Run: headless pygame with SDL's dummy video driver; simulated clock (each Clock.tick advances the game by its frame time, no real sleeping); random seed 0; keys injected as events and as key.get_pressed() state; mouse plan: one left click at the window centre at the start of phase 2, then a move to the lower-right quarter at the start of phase 3; restart key R tapped at the start of phases 3 and 4.
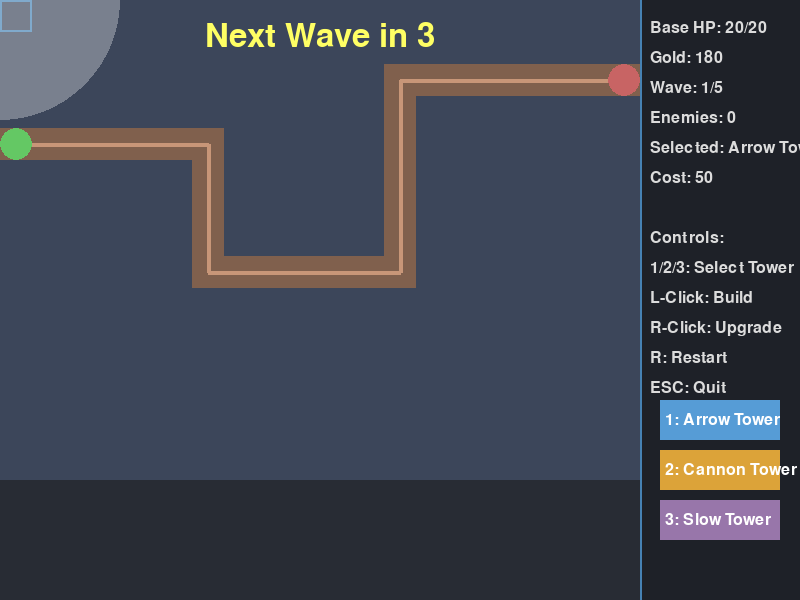
Frame 1 of 4 · flips 1–60 · no input
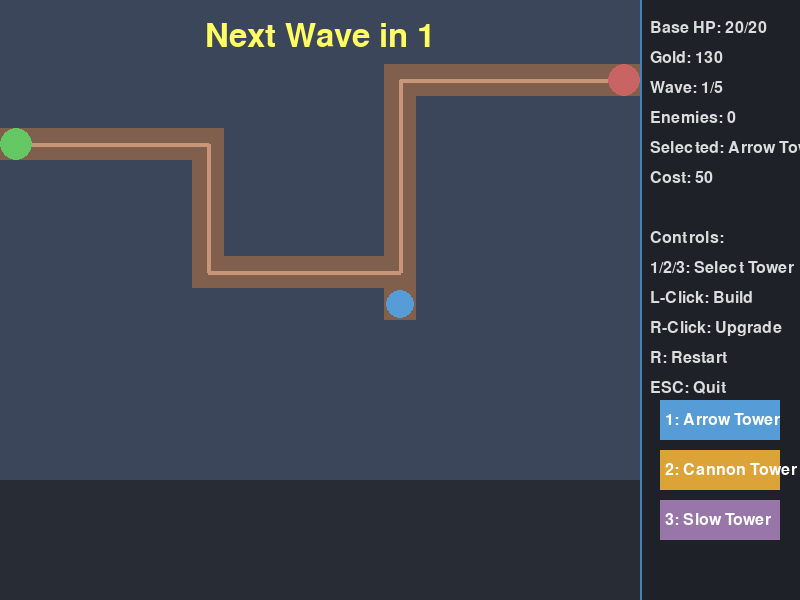
Frame 2 of 4 · flips 61–180 · clicked the window centre · tapped SPACE, RETURN · held RIGHT (→), D
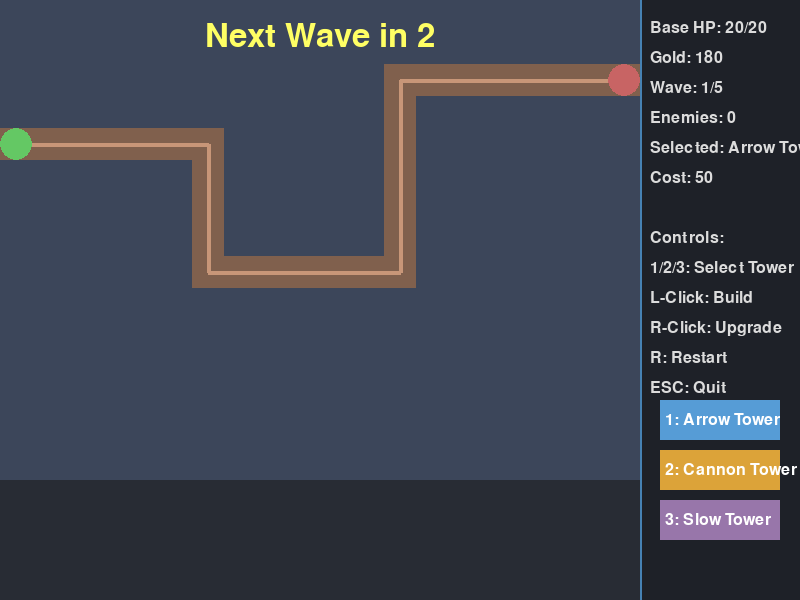
Frame 3 of 4 · flips 181–300 · moved the mouse to the lower-right quarter · tapped R · held DOWN (↓), S
Frame 4 of 4 · flips 301–420 · tapped R · held LEFT (←), A, UP (↑), W · screen unchanged from frame 3, image omitted

The pygame program that drew these frames:

import pygame
import random
import math

pygame.init()
random.seed(42)

# 窗口和游戏常量
SCREEN_WIDTH, SCREEN_HEIGHT = 800, 600
FPS = 60
TILE_SIZE = 32
GRID_COLS, GRID_ROWS = 20, 15
MAP_WIDTH, MAP_HEIGHT = GRID_COLS * TILE_SIZE, GRID_ROWS * TILE_SIZE
HUD_WIDTH = SCREEN_WIDTH - MAP_WIDTH

# 颜色定义
COLOR_BG = (40, 44, 52)
COLOR_GROUND = (60, 70, 90)
COLOR_PATH = (128, 96, 77)
COLOR_ENTRY = (100, 200, 100)
COLOR_BASE = (200, 100, 100)
COLOR_HUD_BG = (30, 33, 40)
COLOR_HUD_TEXT = (220, 220, 220)
COLOR_UI_BORDER = (70, 130, 180)
COLOR_TOWER_SLOT = (50, 55, 65)
COLOR_ARROW_TOWER = (86, 156, 214)
COLOR_CANNON_TOWER = (220, 163, 57)
COLOR_SLOW_TOWER = (152, 118, 170)
COLOR_ENEMY_NORMAL = (220, 100, 100)
COLOR_ENEMY_FAST = (100, 180, 220)
COLOR_ENEMY_HEAVY = (180, 180, 100)
COLOR_PROJECTILE_ARROW = (200, 200, 240)
COLOR_PROJECTILE_CANNON = (240, 160, 60)
COLOR_PROJECTILE_SLOW = (180, 140, 220)
COLOR_SELECTED = (255, 255, 100)
COLOR_RANGE_INDICATOR = (255, 255, 255, 80)

# 游戏参数
INITIAL_GOLD = 180
BASE_HEALTH = 20
PREPARE_TIME = 3  # 秒
WAVE_COUNT = 5

# 塔常数
TOWER_TYPES = {
    1: {"name": "Arrow Tower", "cost": 50, "range": 120, "damage": 8, "cooldown": 0.8, "color": COLOR_ARROW_TOWER, "projectile_color": COLOR_PROJECTILE_ARROW},
    2: {"name": "Cannon Tower", "cost": 80, "range": 105, "damage": 14, "cooldown": 1.2, "color": COLOR_CANNON_TOWER, "projectile_color": COLOR_PROJECTILE_CANNON, "splash": 45},
    3: {"name": "Slow Tower", "cost": 70, "range": 110, "damage": 4, "cooldown": 1.0, "color": COLOR_SLOW_TOWER, "projectile_color": COLOR_PROJECTILE_SLOW, "slow_duration": 2.0}
}
UPGRADE_COST_MULTIPLIER = 0.7
MAX_UPGRADE_LEVEL = 2
UPGRADE_BONUS_RANGE = 15
UPGRADE_BONUS_DAMAGE_MULT = 1.5

# 敌人常数
ENEMY_TYPES = [
    {"name": "Normal", "health": 30, "speed": 0.8, "gold": 15, "color": COLOR_ENEMY_NORMAL},
    {"name": "Fast", "health": 18, "speed": 1.6, "gold": 10, "color": COLOR_ENEMY_FAST},
    {"name": "Heavy", "health": 80, "speed": 0.5, "gold": 30, "color": COLOR_ENEMY_HEAVY}
]

# 波次定义 (数量, 类型索引) 类型: 0=Normal, 1=Fast, 2=Heavy
WAVE_DEFINITIONS = [
    [(10, 0)],
    [(8, 0), (6, 1)],
    [(12, 0), (4, 2)],
    [(6, 1), (10, 2)],
    [(5, 0), (8, 1), (7, 2)]
]

# 路径定义（网格坐标，从入口到基地折线）
PATH_POINTS = [
    (0, 4), (6, 4), (6, 8), (12, 8), (12, 2), (18, 2), (19, 2)  # 最后一点为基地前列
]

class Game:
    def __init__(self):
        self.screen = pygame.display.set_mode((SCREEN_WIDTH, SCREEN_HEIGHT))
        pygame.display.set_caption("Tower Defense Hard")
        self.clock = pygame.time.Clock()
        self.font = pygame.font.SysFont(None, 24)
        self.big_font = pygame.font.SysFont(None, 48)
        self.reset()

    def reset(self):
        self.gold = INITIAL_GOLD
        self.base_health = BASE_HEALTH
        self.selected_tower_type = 1
        self.towers = []
        self.enemies = []
        self.projectiles = []
        self.wave_index = 0
        self.wave_enemies_left = 0
        self.wave_spawned = False
        self.game_over = False
        self.victory = False
        self.prepare_timer = PREPARE_TIME
        self.buildable_map = self.generate_buildable_map()
        self.entry_pos = self.grid_to_pixel(PATH_POINTS[0])
        self.base_pos = self.grid_to_pixel(PATH_POINTS[-1])
        self.path_pixel_points = [self.grid_to_pixel(p) for p in PATH_POINTS]

    def generate_buildable_map(self):
        # 标记所有路径格子为不可建造
        buildable = [[True for _ in range(GRID_ROWS)] for __ in range(GRID_COLS)]
        for x in range(GRID_COLS):
            for y in range(GRID_ROWS):
                if self.is_path_grid(x, y):
                    buildable[x][y] = False
        # 入口和基地格子
        ex, ey = PATH_POINTS[0]
        bx, by = PATH_POINTS[-1]
        buildable[ex][ey] = False
        buildable[bx][by] = False
        return buildable

    def is_path_grid(self, gx, gy):
        # 检查网格是否在路径线段上（简化版：检查网格中心点到所有线段的距离）
        for i in range(len(PATH_POINTS)-1):
            p1 = self.grid_to_pixel(PATH_POINTS[i])
            p2 = self.grid_to_pixel(PATH_POINTS[i+1])
            center = (gx * TILE_SIZE + TILE_SIZE//2, gy * TILE_SIZE + TILE_SIZE//2)
            if self.point_segment_distance(center, p1, p2) < TILE_SIZE/2:
                return True
        return False

    def point_segment_distance(self, p, a, b):
        # 计算点p到线段ab的距离
        ap = (p[0]-a[0], p[1]-a[1])
        ab = (b[0]-a[0], b[1]-a[1])
        dot = ap[0]*ab[0] + ap[1]*ab[1]
        ab_len_sq = ab[0]**2 + ab[1]**2
        if ab_len_sq == 0:
            return math.dist(p, a)
        t = max(0, min(1, dot / ab_len_sq))
        closest = (a[0] + t*ab[0], a[1] + t*ab[1])
        return math.dist(p, closest)

    def grid_to_pixel(self, grid_pos):
        return (grid_pos[0] * TILE_SIZE + TILE_SIZE//2, grid_pos[1] * TILE_SIZE + TILE_SIZE//2)

    def pixel_to_grid(self, pixel_pos):
        return (pixel_pos[0] // TILE_SIZE, pixel_pos[1] // TILE_SIZE)

    def run(self):
        running = True
        while running:
            dt = self.clock.tick(FPS) / 1000.0
            for event in pygame.event.get():
                if event.type == pygame.QUIT:
                    running = False
                elif event.type == pygame.KEYDOWN:
                    if event.key == pygame.K_ESCAPE:
                        running = False
                    elif event.key == pygame.K_r:
                        self.reset()
                    elif event.key in (pygame.K_1, pygame.K_2, pygame.K_3):
                        self.selected_tower_type = int(event.unicode)
                elif event.type == pygame.MOUSEBUTTONDOWN:
                    if self.game_over:
                        continue
                    mx, my = pygame.mouse.get_pos()
                    if mx < MAP_WIDTH:
                        gx, gy = self.pixel_to_grid((mx, my))
                        if 0 <= gx < GRID_COLS and 0 <= gy < GRID_ROWS:
                            if event.button == 1:  # 左键建塔
                                self.build_tower(gx, gy)
                            elif event.button == 3:  # 右键升级
                                self.upgrade_tower(gx, gy)
            if not self.game_over:
                self.update(dt)
            self.draw()
            pygame.display.flip()
        pygame.quit()

    def build_tower(self, gx, gy):
        if not self.buildable_map[gx][gy]:
            return
        for t in self.towers:
            if t.grid_x == gx and t.grid_y == gy:
                return
        tower_info = TOWER_TYPES[self.selected_tower_type]
        if self.gold >= tower_info["cost"]:
            self.towers.append(Tower(gx, gy, self.selected_tower_type))
            self.gold -= tower_info["cost"]
            self.buildable_map[gx][gy] = False

    def upgrade_tower(self, gx, gy):
        for t in self.towers:
            if t.grid_x == gx and t.grid_y == gy and t.level < MAX_UPGRADE_LEVEL:
                cost = int(TOWER_TYPES[t.type]["cost"] * UPGRADE_COST_MULTIPLIER)
                if self.gold >= cost:
                    t.upgrade()
                    self.gold -= cost
                break

    def start_wave(self):
        if self.wave_spawned or self.wave_index >= WAVE_COUNT:
            return
        self.wave_enemies_left = 0
        for count, etype in WAVE_DEFINITIONS[self.wave_index]:
            for _ in range(count):
                self.enemies.append(Enemy(etype, self.path_pixel_points))
                self.wave_enemies_left += 1
        self.wave_spawned = True

    def update(self, dt):
        if self.wave_index >= WAVE_COUNT:
            if not self.enemies:
                self.victory = True
                self.game_over = True
            return
        if not self.wave_spawned:
            self.prepare_timer -= dt
            if self.prepare_timer <= 0:
                self.start_wave()
                self.prepare_timer = PREPARE_TIME
        # 更新敌人
        for enemy in self.enemies[:]:
            enemy.update(dt)
            if enemy.reached_base:
                self.base_health -= 1
                self.enemies.remove(enemy)
                if self.base_health <= 0:
                    self.game_over = True
        # 更新塔
        for tower in self.towers:
            tower.update(dt, self.enemies, self.projectiles)
        # 更新炮弹
        for proj in self.projectiles[:]:
            proj.update(dt, self.enemies)
            if proj.hit or proj.lifetime <= 0:
                self.projectiles.remove(proj)
        # 检查波次结束
        if self.wave_spawned and not self.enemies:
            self.wave_index += 1
            self.wave_spawned = False
            if self.wave_index >= WAVE_COUNT:
                return

    def draw(self):
        self.screen.fill(COLOR_BG)
        # 绘制地图背景
        for x in range(GRID_COLS):
            for y in range(GRID_ROWS):
                rect = pygame.Rect(x*TILE_SIZE, y*TILE_SIZE, TILE_SIZE, TILE_SIZE)
                if self.buildable_map[x][y]:
                    pygame.draw.rect(self.screen, COLOR_GROUND, rect)
                else:
                    pygame.draw.rect(self.screen, COLOR_PATH, rect)
        # 绘制路径线
        for i in range(len(self.path_pixel_points)-1):
            pygame.draw.line(self.screen, (200, 150, 120), self.path_pixel_points[i], self.path_pixel_points[i+1], 4)
        # 绘制入口和基地
        pygame.draw.circle(self.screen, COLOR_ENTRY, self.entry_pos, TILE_SIZE//2)
        pygame.draw.circle(self.screen, COLOR_BASE, self.base_pos, TILE_SIZE//2)
        # 绘制塔
        for tower in self.towers:
            tower.draw(self.screen)
        # 绘制敌人
        for enemy in self.enemies:
            enemy.draw(self.screen)
        # 绘制炮弹
        for proj in self.projectiles:
            proj.draw(self.screen)
        # 绘制鼠标悬停范围指示
        mx, my = pygame.mouse.get_pos()
        if mx < MAP_WIDTH:
            gx, gy = self.pixel_to_grid((mx, my))
            if 0 <= gx < GRID_COLS and 0 <= gy < GRID_ROWS and self.buildable_map[gx][gy]:
                pygame.draw.rect(self.screen, COLOR_UI_BORDER, (gx*TILE_SIZE, gy*TILE_SIZE, TILE_SIZE, TILE_SIZE), 2)
                tower_info = TOWER_TYPES[self.selected_tower_type]
                range_pix = tower_info["range"]
                surf = pygame.Surface((range_pix*2, range_pix*2), pygame.SRCALPHA)
                pygame.draw.circle(surf, COLOR_RANGE_INDICATOR, (range_pix, range_pix), range_pix)
                self.screen.blit(surf, (mx-range_pix, my-range_pix))
        # 绘制HUD面板
        hud_rect = pygame.Rect(MAP_WIDTH, 0, HUD_WIDTH, SCREEN_HEIGHT)
        pygame.draw.rect(self.screen, COLOR_HUD_BG, hud_rect)
        pygame.draw.line(self.screen, COLOR_UI_BORDER, (MAP_WIDTH, 0), (MAP_WIDTH, SCREEN_HEIGHT), 2)
        # 文字信息
        y_offset = 20
        lines = [
            f"Base HP: {self.base_health}/{BASE_HEALTH}",
            f"Gold: {self.gold}",
            f"Wave: {self.wave_index+1}/{WAVE_COUNT}",
            f"Enemies: {len(self.enemies)}",
            f"Selected: {TOWER_TYPES[self.selected_tower_type]['name']}",
            f"Cost: {TOWER_TYPES[self.selected_tower_type]['cost']}",
            "",
            "Controls:",
            "1/2/3: Select Tower",
            "L-Click: Build",
            "R-Click: Upgrade",
            "R: Restart",
            "ESC: Quit"
        ]
        for line in lines:
            text = self.font.render(line, True, COLOR_HUD_TEXT)
            self.screen.blit(text, (MAP_WIDTH + 10, y_offset))
            y_offset += 30
        # 绘制塔选择按钮
        for i in (1,2,3):
            rect = pygame.Rect(MAP_WIDTH + 20, 400 + (i-1)*50, HUD_WIDTH - 40, 40)
            color = TOWER_TYPES[i]["color"]
            if self.selected_tower_type == i:
                pygame.draw.rect(self.screen, COLOR_SELECTED, rect, 3)
            pygame.draw.rect(self.screen, color, rect)
            text = self.font.render(f"{i}: {TOWER_TYPES[i]['name']}", True, (255,255,255))
            self.screen.blit(text, (rect.x+5, rect.centery - text.get_height()//2))
        # 准备时间或游戏结束提示
        if not self.wave_spawned and self.wave_index < WAVE_COUNT:
            text = self.big_font.render(f"Next Wave in {int(self.prepare_timer)+1}", True, (255,255,100))
            self.screen.blit(text, (MAP_WIDTH//2 - text.get_width()//2, 20))
        if self.game_over:
            overlay = pygame.Surface((SCREEN_WIDTH, SCREEN_HEIGHT), pygame.SRCALPHA)
            overlay.fill((0,0,0,180))
            self.screen.blit(overlay, (0,0))
            if self.victory:
                text = self.big_font.render("YOU WIN!", True, (100,255,100))
            else:
                text = self.big_font.render("GAME OVER", True, (255,100,100))
            self.screen.blit(text, (SCREEN_WIDTH//2 - text.get_width()//2, SCREEN_HEIGHT//2 - 60))
            text2 = self.font.render(f"Wave: {self.wave_index}/{WAVE_COUNT}", True, COLOR_HUD_TEXT)
            self.screen.blit(text2, (SCREEN_WIDTH//2 - text2.get_width()//2, SCREEN_HEIGHT//2))
            text3 = self.font.render("Press R to Restart", True, COLOR_HUD_TEXT)
            self.screen.blit(text3, (SCREEN_WIDTH//2 - text3.get_width()//2, SCREEN_HEIGHT//2 + 60))

class Tower:
    def __init__(self, grid_x, grid_y, tower_type):
        self.grid_x = grid_x
        self.grid_y = grid_y
        self.type = tower_type
        self.level = 0
        info = TOWER_TYPES[tower_type]
        self.range = info["range"]
        self.damage = info["damage"]
        self.cooldown = info["cooldown"]
        self.color = info["color"]
        self.projectile_color = info["projectile_color"]
        self.splash = info.get("splash", 0)
        self.slow_duration = info.get("slow_duration", 0)
        self.x = grid_x * TILE_SIZE + TILE_SIZE//2
        self.y = grid_y * TILE_SIZE + TILE_SIZE//2
        self.target = None
        self.fire_timer = 0

    def upgrade(self):
        if self.level >= MAX_UPGRADE_LEVEL:
            return
        self.level += 1
        self.range += UPGRADE_BONUS_RANGE
        self.damage = int(self.damage * UPGRADE_BONUS_DAMAGE_MULT)

    def update(self, dt, enemies, projectiles):
        self.fire_timer -= dt
        if self.fire_timer > 0:
            return
        # 寻找目标
        self.target = None
        closest_dist = self.range
        for enemy in enemies:
            dx = enemy.x - self.x
            dy = enemy.y - self.y
            dist = math.sqrt(dx*dx + dy*dy)
            if dist <= self.range and dist < closest_dist:
                closest_dist = dist
                self.target = enemy
        if self.target:
            self.fire_timer = self.cooldown
            projectiles.append(Projectile(self, self.target))

    def draw(self, screen):
        radius = TILE_SIZE//2 - 2
        pygame.draw.circle(screen, self.color, (int(self.x), int(self.y)), radius)
        if self.level > 0:
            level_text = pygame.font.SysFont(None, 18).render(str(self.level), True, (255,255,255))
            screen.blit(level_text, (int(self.x - level_text.get_width()//2), int(self.y - level_text.get_height()//2)))
        # 如果正在瞄准，画一条线
        if self.target and self.fire_timer > self.cooldown*0.9:
            pygame.draw.line(screen, self.color, (self.x, self.y), (self.target.x, self.target.y), 2)

class Enemy:
    def __init__(self, type_index, path_points):
        self.type_index = type_index
        info = ENEMY_TYPES[type_index]
        self.max_health = info["health"]
        self.health = self.max_health
        self.speed = info["speed"]
        self.gold = info["gold"]
        self.color = info["color"]
        self.slow_timer = 0
        self.path_points = path_points[:]
        self.path_index = 0
        self.x, self.y = self.path_points[0]
        self.reached_base = False

    def update(self, dt):
        if self.slow_timer > 0:
            self.slow_timer -= dt
            effective_speed = self.speed * 0.4
        else:
            effective_speed = self.speed
        target_x, target_y = self.path_points[self.path_index + 1]
        dx = target_x - self.x
        dy = target_y - self.y
        dist = math.sqrt(dx*dx + dy*dy)
        if dist < effective_speed * dt * 60:
            self.x = target_x
            self.y = target_y
            self.path_index += 1
            if self.path_index >= len(self.path_points) - 1:
                self.reached_base = True
        else:
            self.x += dx / dist * effective_speed * dt * 60
            self.y += dy / dist * effective_speed * dt * 60

    def draw(self, screen):
        radius = TILE_SIZE//3
        pygame.draw.circle(screen, self.color, (int(self.x), int(self.y)), radius)
        # 生命条
        bar_width = TILE_SIZE
        bar_height = 4
        health_ratio = self.health / self.max_health
        pygame.draw.rect(screen, (100,100,100), (self.x - bar_width//2, self.y - radius - 8, bar_width, bar_height))
        pygame.draw.rect(screen, (100,255,100), (self.x - bar_width//2, self.y - radius - 8, int(bar_width * health_ratio), bar_height))

class Projectile:
    def __init__(self, tower, target):
        self.tower = tower
        self.target = target
        self.x = tower.x
        self.y = tower.y
        self.speed = 300
        self.color = tower.projectile_color
        self.damage = tower.damage
        self.splash = tower.splash
        self.slow_duration = tower.slow_duration
        self.hit = False
        self.lifetime = 5.0

    def update(self, dt, enemies):
        self.lifetime -= dt
        if self.hit or self.target.health <= 0:
            self.hit = True
            return
        dx = self.target.x - self.x
        dy = self.target.y - self.y
        dist = math.sqrt(dx*dx + dy*dy)
        if dist < self.speed * dt:
            self.hit = True
            self.target.health -= self.damage
            if self.target.health <= 0:
                game.gold += self.target.gold
                if game.wave_spawned:
                    game.wave_enemies_left -= 1
            if self.slow_duration > 0:
                self.target.slow_timer = self.slow_duration
            if self.splash > 0:
                for enemy in enemies:
                    if enemy is self.target:
                        continue
                    edx = enemy.x - self.x
                    edy = enemy.y - self.y
                    if math.sqrt(edx*edx + edy*edy) <= self.splash:
                        enemy.health -= self.damage // 2
                        if enemy.health <= 0:
                            game.gold += enemy.gold
                            if game.wave_spawned:
                                game.wave_enemies_left -= 1
            return
        self.x += dx / dist * self.speed * dt
        self.y += dy / dist * self.speed * dt

    def draw(self, screen):
        radius = 4 if self.splash == 0 else 6
        pygame.draw.circle(screen, self.color, (int(self.x), int(self.y)), radius)
        if not self.hit and self.target:
            pygame.draw.line(screen, self.color, (self.x, self.y), (self.target.x, self.target.y), 1)

if __name__ == "__main__":
    game = Game()
    game.run()
